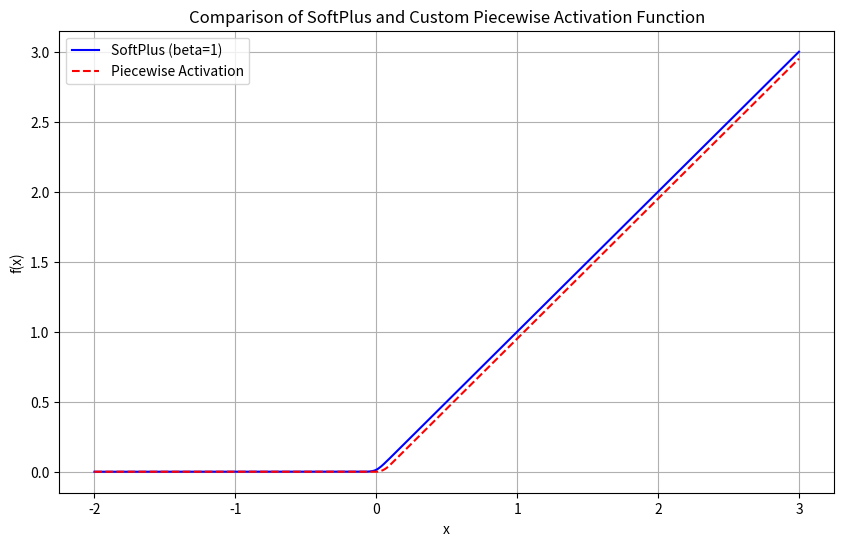

Write the Python code that produced this figure.
import numpy as np
import matplotlib.pyplot as plt

# Define the smooth SoftPlus activation function
def softplus_activation_np(x, beta=50.0):
    return np.log(1 + np.exp(beta * x)) / beta

# Define the custom piecewise activation function
def piecewise_activation(x, d=0.1):
    return np.piecewise(
        x,
        [x <= 0, (x > 0) & (x < d), x >= d],
        [0, lambda x: x**2 / (2 * d), lambda x: x - d / 2]
    )

# Generate input data
x_values = np.linspace(-2, 3, 500)

# Calculate function values
softplus_values_np = softplus_activation_np(x_values)
piecewise_values_np = piecewise_activation(x_values)

# Plot
plt.figure(figsize=(10, 6))
plt.plot(x_values, softplus_values_np, label="SoftPlus (beta=1)", color="blue")
plt.plot(x_values, piecewise_values_np, label="Piecewise Activation", color="red", linestyle="--")
plt.title("Comparison of SoftPlus and Custom Piecewise Activation Function")
plt.xlabel("x")
plt.ylabel("f(x)")
plt.legend()
plt.grid(True)
plt.show()
